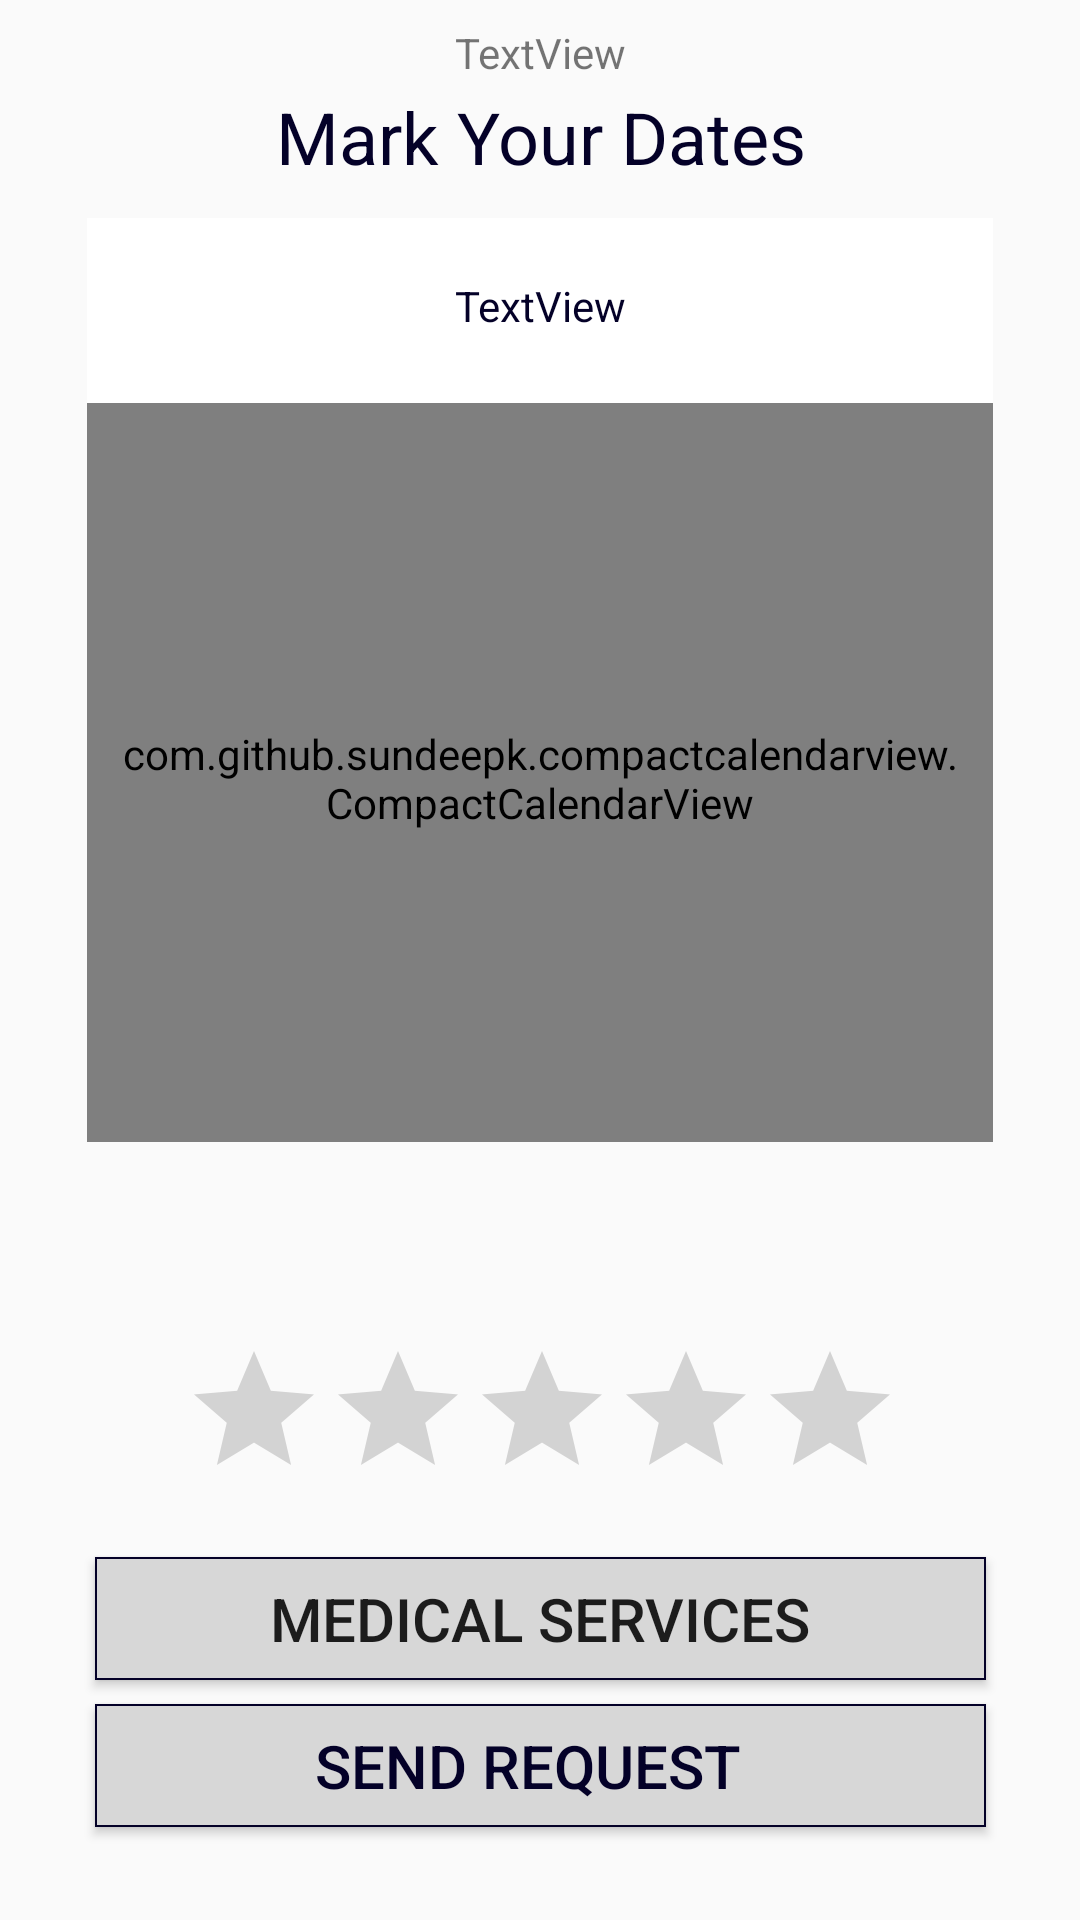

Write the Android layout XML for this screen, with the resource values it uses.
<!-- AndroidManifest.xml: application theme AppTheme -->
<!-- res/layout/activity_detail.xml -->
<?xml version="1.0" encoding="utf-8"?>
<android.support.constraint.ConstraintLayout
    xmlns:android="http://schemas.android.com/apk/res/android"
    xmlns:app="http://schemas.android.com/apk/res-auto"
    xmlns:tools="http://schemas.android.com/tools"
    android:layout_width="match_parent"
    android:layout_height="match_parent"
    android:orientation="vertical"
    tools:context=".DetailActivity">

    <TextView
        android:id="@+id/myDate"
        android:layout_width="233dp"
        android:layout_height="31dp"
        android:layout_marginBottom="8dp"
        android:layout_marginEnd="8dp"
        android:layout_marginLeft="8dp"
        android:layout_marginRight="8dp"
        android:layout_marginStart="8dp"
        android:layout_marginTop="8dp"
        android:text="Mark Your Dates"
        android:textAlignment="center"
        android:textColor="@color/bluedark"
        android:textSize="24sp"
        app:layout_constraintBottom_toBottomOf="parent"
        app:layout_constraintEnd_toEndOf="parent"
        app:layout_constraintHorizontal_bias="0.503"
        app:layout_constraintStart_toStartOf="parent"
        app:layout_constraintTop_toTopOf="parent"
        app:layout_constraintVertical_bias="0.036" />

    <LinearLayout
        android:id="@+id/linearLayout2"
        android:layout_width="302dp"
        android:layout_height="308dp"
        android:layout_marginBottom="8dp"
        android:layout_marginEnd="8dp"
        android:layout_marginLeft="8dp"
        android:layout_marginRight="8dp"
        android:layout_marginStart="8dp"
        android:layout_marginTop="8dp"
        android:background="@drawable/bg_calen"
        android:gravity="center"
        android:orientation="vertical"
        app:layout_constraintBottom_toBottomOf="parent"
        app:layout_constraintEnd_toEndOf="parent"
        app:layout_constraintStart_toStartOf="parent"
        app:layout_constraintTop_toTopOf="parent"
        app:layout_constraintVertical_bias="0.205">

        <TextView
            android:id="@+id/MonthText"
            android:layout_width="match_parent"
            android:layout_height="65dp"
            android:background="@color/white"
            android:gravity="center"
            android:text="TextView"
            android:textColor="@color/bluedark"
            app:layout_constraintEnd_toEndOf="parent"
            app:layout_constraintHorizontal_bias="1.0"
            app:layout_constraintStart_toStartOf="parent"
            app:layout_constraintTop_toTopOf="parent" />

        <com.github.sundeepk.compactcalendarview.CompactCalendarView
            android:id="@+id/calendarView"
            android:layout_width="fill_parent"
            android:layout_height="250dp"
            android:paddingLeft="10dp"
            android:paddingRight="10dp"
            app:compactCalendarBackgroundColor="@color/white"
            app:compactCalendarCurrentDayBackgroundColor="#c16262"
            app:compactCalendarCurrentSelectedDayBackgroundColor="#E57373"
            app:compactCalendarMultiEventIndicatorColor="#fff"
            app:compactCalendarTargetHeight="250dp"
            app:compactCalendarTextColor="@color/bluedark"
            app:compactCalendarTextSize="12sp"
            app:layout_constraintBottom_toBottomOf="parent"
            app:layout_constraintEnd_toEndOf="parent"
            app:layout_constraintHorizontal_bias="0.0"
            app:layout_constraintStart_toStartOf="parent"
            app:layout_constraintVertical_bias="0.0" />

    </LinearLayout>

    <RatingBar
        android:id="@+id/rat"
        style="@style/Widget.AppCompat.RatingBar"
        android:layout_width="239dp"
        android:layout_height="54dp"
        android:layout_marginBottom="8dp"
        android:layout_marginEnd="8dp"
        android:layout_marginLeft="8dp"
        android:layout_marginRight="8dp"
        android:layout_marginStart="8dp"
        android:layout_marginTop="8dp"
        android:layout_weight="0.07"
        android:numStars="5"
        android:stepSize=".5"
        app:layout_constraintBottom_toTopOf="@+id/ServicesBttn2"
        app:layout_constraintEnd_toEndOf="parent"
        app:layout_constraintHorizontal_bias="0.502"
        app:layout_constraintStart_toStartOf="parent"
        app:layout_constraintTop_toTopOf="parent"
        app:layout_constraintVertical_bias="0.976" />

    <Button

        android:id="@+id/SaveMyDateBttn"
        android:layout_width="297dp"
        android:layout_height="41dp"
        android:layout_marginBottom="8dp"
        android:layout_marginEnd="8dp"
        android:layout_marginLeft="8dp"
        android:layout_marginRight="8dp"
        android:layout_marginStart="8dp"
        android:layout_marginTop="8dp"
        android:background="@drawable/newbk"
        android:paddingLeft="20dp"
        android:paddingRight="28dp"
        android:text="Send Request"
        android:textColor="@color/bluedark"
        android:textSize="20sp"
        app:layout_constraintBottom_toBottomOf="parent"
        app:layout_constraintEnd_toEndOf="parent"
        app:layout_constraintHorizontal_bias="0.507"
        app:layout_constraintStart_toStartOf="parent"
        app:layout_constraintTop_toBottomOf="@+id/ServicesBttn2"
        app:layout_constraintVertical_bias="0.0" />

    <TextView
        android:id="@+id/centruTextView"
        android:layout_width="wrap_content"
        android:layout_height="17dp"
        android:layout_marginBottom="8dp"
        android:layout_marginEnd="8dp"
        android:layout_marginLeft="8dp"
        android:layout_marginRight="8dp"
        android:layout_marginStart="8dp"
        android:layout_marginTop="8dp"
        android:text="TextView"
        app:layout_constraintBottom_toTopOf="@+id/SaveMyDateBttn"
        app:layout_constraintEnd_toEndOf="parent"
        app:layout_constraintStart_toStartOf="parent"
        app:layout_constraintTop_toTopOf="parent"
        app:layout_constraintVertical_bias="0.0" />

    <Button
        android:id="@+id/ServicesBttn2"
        android:layout_width="297dp"
        android:layout_height="41dp"
        android:layout_marginBottom="80dp"
        android:layout_marginTop="8dp"
        android:background="@drawable/newbk"
        android:text="Medical Services"
        android:textSize="20sp"
        app:layout_constraintBottom_toBottomOf="parent"
        app:layout_constraintEnd_toEndOf="parent"
        app:layout_constraintHorizontal_bias="0.505"
        app:layout_constraintStart_toStartOf="parent"
        app:layout_constraintTop_toBottomOf="@+id/linearLayout2"
        app:layout_constraintVertical_bias="1.0" />


</android.support.constraint.ConstraintLayout>
<!-- resources referenced by this layout -->
<resources>
  <color name="bluedark">#040128</color>
  <color name="white">#FFFFFF</color>
  <!-- drawable bg_calen (drawable) -->
  <?xml version="1.0" encoding="utf-8"?>
  <shape xmlns:android="http://schemas.android.com/apk/res/android">
  
      <corners
          android:radius = "10dp"
          />
  
      <solid
          android:color = "#FFF"
          />
  
  </shape>
  <!-- drawable newbk (drawable) -->
  <shape xmlns:android="http://schemas.android.com/apk/res/android"
      android:shape="rectangle">
  <gradient
  android:startColor="#d7d7d7"
  android:centerColor="#d7d7d7"
  android:endColor="#d7d7d7"
      />
  <corners android:radius="0dp"
      />
  <stroke android:width="2px" android:color="#040128" />
      </shape>
  <style name="AppTheme" parent="Theme.AppCompat.Light.NoActionBar">
          
          <item name="colorPrimary">@color/colorPrimary</item>
          <item name="colorPrimaryDark">@color/colorPrimaryDark</item>
          <item name="colorAccent">@color/colorAccent</item>
      </style>
  <color name="colorPrimary">#3F51B5</color>
  <color name="colorPrimaryDark">#303F9F</color>
  <color name="colorAccent">#c16262</color>
</resources>
